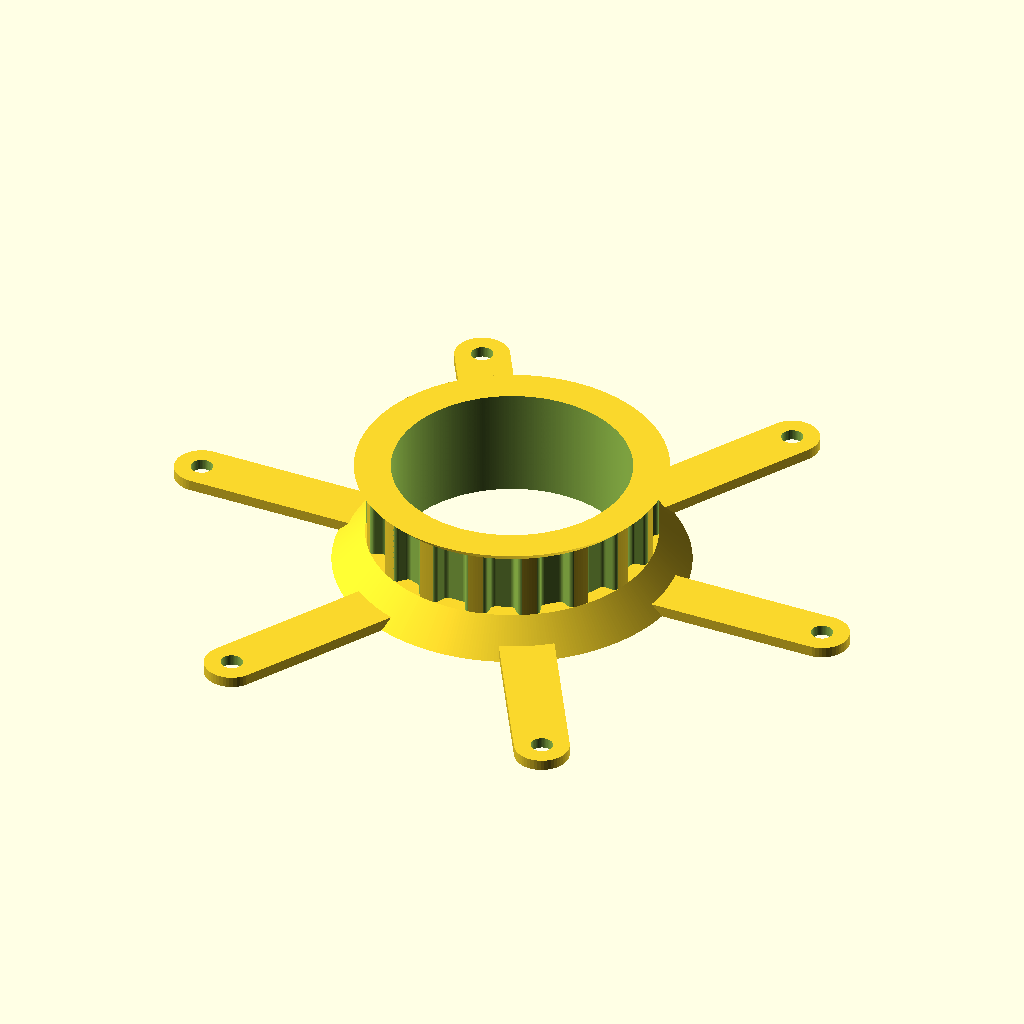
Cell 1 — every parameter at its default value.
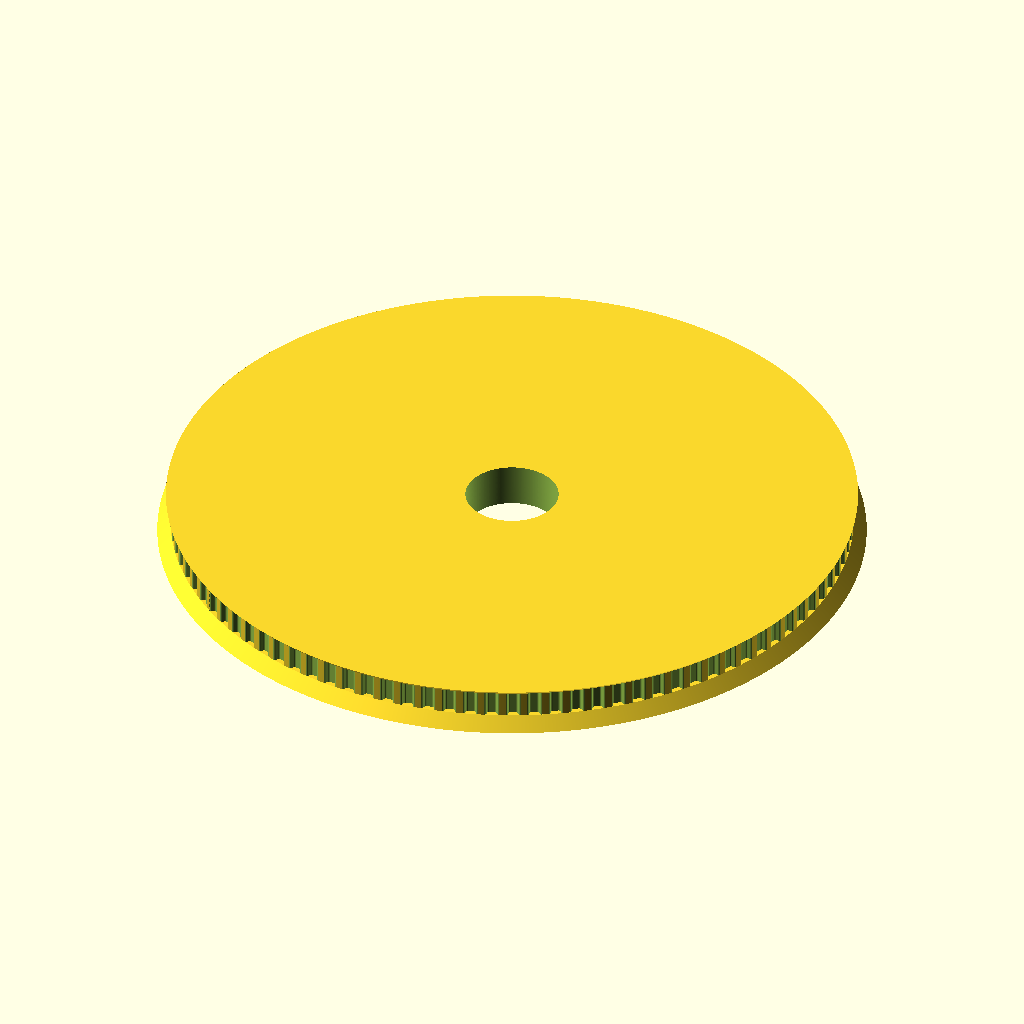
Cell 2: the same model with number_of_teeth = 100.
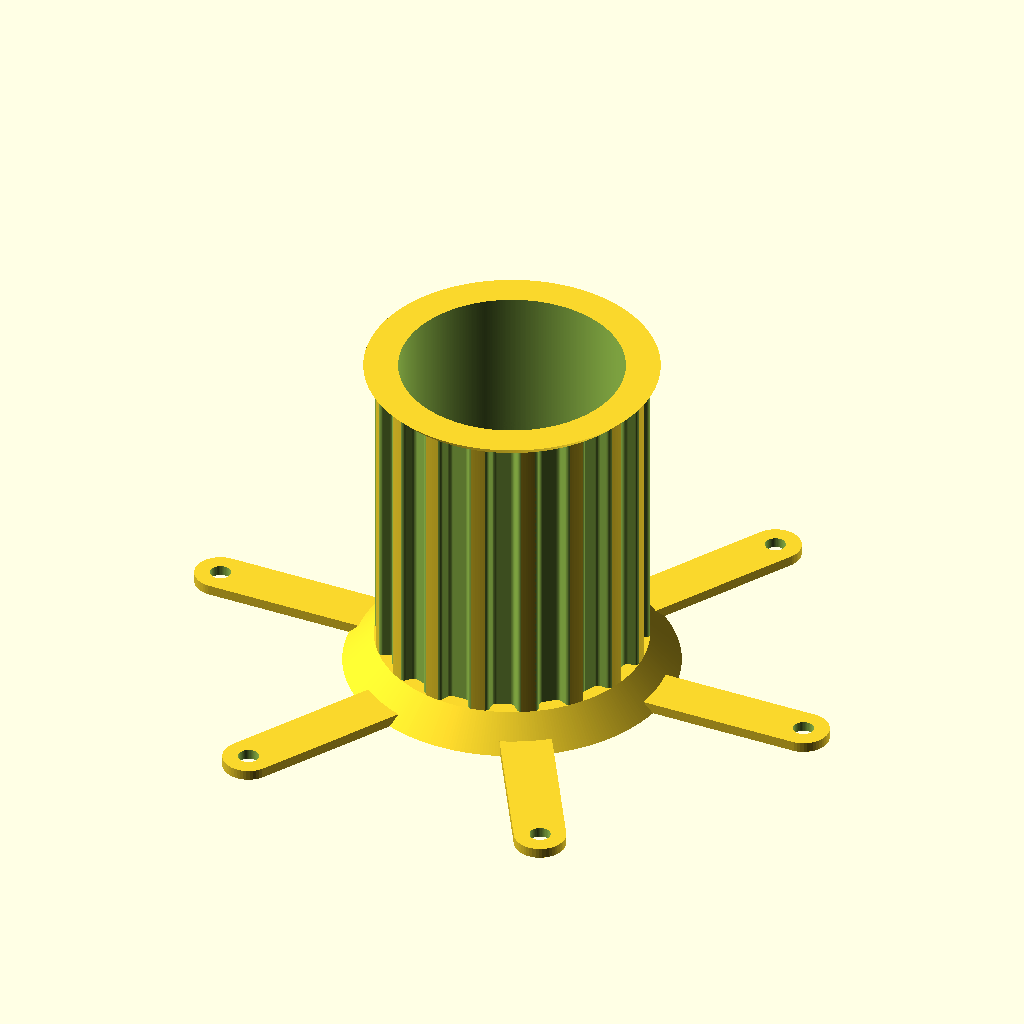
Cell 3: the same model with toothed_part_length = 30.
All cells are drawn from the same view direction (rotation 55°, 0°, 25°, orthographic, colour scheme Cornfield), but the view is re-fitted for each cell, so position and scale can differ between cells as well as the parameter.
OpenSCAD source file 3d-models/belt-hub.scad:
// Parametric Pulley with multiple belt profiles
// by droftarts January 2012
// updated and changed by Oscar January 2018 (https://www.thingiverse.com/0scar/about)

// Based on pulleys by:
// http://www.thingiverse.com/thing:11256 by me!
// https://github.com/prusajr/PrusaMendel by Josef Prusa
// http://www.thingiverse.com/thing:3104 by GilesBathgate
// http://www.thingiverse.com/thing:2079 by nophead

// dxf tooth data from http://oem.cadregister.com/asp/PPOW_Entry.asp?company=915217&elementID=07807803/METRIC/URETH/WV0025/F
// pulley diameter checked and modelled from data at http://www.sdp-si.com/D265/HTML/D265T016.html

/**
 * @name Pulley
 * @category Printed
 * @using 1 x m3 nut, normal or nyloc
 * @using 1 x m3x10 set screw or 1 x m3x8 grub screw
 */

// ------------------------
// Idler profile parameters
// ------------------------
number_of_teeth = 17; // [10:100]
profile = 6; // [1:MXL, 2:40DP, 3:XL, 4:H, 5:T2.5, 6:T5, 7:T10, 8:AT5, 9:HTD_3mm, 10:HTD_5mm, 11:HTD_8mm, 12:GT2_2mm, 13:GT2_3mm, 14:GT2_5mm]
motor_shaft_diameter = 21.4; // (in mm)
toothed_part_length = 6.1; // [3:30] (in mm)
base_height = 0; // [0:30] (in mm)
base_diameter = 0;   // [10:50] (in mm)

// ---------------------------
// Idler & retainer parameters
// ---------------------------
belt_retainer = 1; // [0:No, 1:Yes]
retainer_height_p = 1; // [0.5:Tiny (0.5mm), 1:Small (1mm), 1.5:Normal (1.5mm), 2:Big (2mm), 3:Bigger (3mm), 4:Hudge (5mm)]
belt_idler = 1; // [0:No, 1:Yes]
// Height of idler flange over pulley. Set to same as base height if you want an idler but no pulley.
idler_height_p = 3; // [0.5:Tiny (0.5mm), 1:Small (1mm), 1.5:Normal (1.5mm), 2:Big (2mm), 3:Bigger (3mm), 4:Hudge (5mm)]

// ---------------
// Shaft fastening
// ---------------
screws_disposition = 2; // [0:None, 1:1 screw, 2:2 screws at 90deg, 3:3 screws at 120deg, 4:4 screws at 90deg]
nut_shape = 1; // [1:Hexagonal, 0:Square]
screw_profile = 4; // [0:M1, 1:M1.6, 2:M2, 3:M2.5, 4:M3, 5:M4, 6:M5, 7:M6]
// Distance between inner face of nut and shaft - can be negative - (in mm).
nut_shaft_distance = 1.2;
// Bolt head shape (0 is inactive) subtracts a bolt head sized hexagon for hexagon bolts
idler_bolt_option = 0; // [0:none, 1:M3, 2:M4, 3:M5, 4:M6, 5:M8, 6:M10, 7:M12, 8:custom] for custom: make changes below!

// --------------------------------------------------
// ADVANCED parameters for scaling tooth for good fit
// --------------------------------------------------
// To improve fit of belt to pulley, set the following constant.
// Decrease or increase by 0.1mm at a time. We are modelling the
// *BELT* tooth here, not the tooth on the pulley. Increasing the
// number will *decrease* the pulley tooth size. Increasing the
// tooth width will also scale proportionately the tooth depth,
// to maintain the shape of the tooth, and increase how far into
// the pulley the tooth is indented. Can be negative too!
additional_tooth_width = 0.2; //mm
// If you need more tooth depth than this provides, adjust the
// following constant. However, this will cause the shape of the
// tooth to change.
additional_tooth_depth = 0; //mm

// ------------------------------------
// Calculated parameters (do not alter)
// ------------------------------------
idler_height = (belt_idler==0 ? 0 : idler_height_p);
retainer_height = (belt_retainer==0 ? 0 : retainer_height_p);
//echo (str("Idler height\t= ",idler_height," mm"));
//echo (str("Retainer height\t= ",retainer_height," mm"));
no_of_nuts = screws_disposition;
nut_angle = no_of_nuts != 3 ? 90 : 120;
motor_shaft = motor_shaft_diameter + 0.2;
screw_diameters = [1, 1.6, 2, 2.5, 3, 4, 5, 6];
nut_widths = [2.5, 3.2, 4, 5, 5.5, 7, 8, 10];
nut_depths = [1, 1.3, 1.6, 2, 2.4, 3.2, 4.7, 5.2];
// bolthead size circ.[ none,    M3,    M4,   M5,    M6,    M8,   M10,   M12, custom]
bolt_head_diameters = [0.000, 6.010, 7.660, 8.79, 11.05, 14.38, 17.77, 20.03,  15.8]; // circle diameter, not width across flats!
bolt_head_heights =   [0.000, 2.125, 2.925, 3.65,  4.15,  5.45,  6.58,  7.68,   5.5];
screw_diameter = screw_diameters[screw_profile] + 0.2;
nut_width = nut_widths[screw_profile] + 0.2;
nut_depth = nut_depths[screw_profile] + 0.3;
bolt_head_diam = bolt_head_diameters[idler_bolt_option] + 0.2; // + 0.1-2 for tight fit
bolt_head_height = bolt_head_heights[idler_bolt_option] + 0.2;

// --------------------
// Calculated constants
// --------------------
nut_elevation = base_height/2;
m3_nut_points = 2*((nut_width/2)/cos(30)); // This is needed for the nut trap
// The following set the pulley diameter for a given number of teeth
MXL_pulley_dia = tooth_spacing (2.032,0.254);
40DP_pulley_dia = tooth_spacing (2.07264,0.1778);
XL_pulley_dia = tooth_spacing (5.08,0.254);
H_pulley_dia = tooth_spacing (9.525,0.381);
T2_5_pulley_dia = tooth_spaceing_curvefit (0.7467,0.796,1.026);
T5_pulley_dia = tooth_spaceing_curvefit (0.6523,1.591,1.064);
T10_pulley_dia = tooth_spacing (10,0.93);
AT5_pulley_dia = tooth_spaceing_curvefit (0.6523,1.591,1.064);
HTD_3mm_pulley_dia = tooth_spacing (3,0.381);
HTD_5mm_pulley_dia = tooth_spacing (5,0.5715);
HTD_8mm_pulley_dia = tooth_spacing (8,0.6858);
GT2_2mm_pulley_dia = tooth_spacing (2,0.254);
GT2_3mm_pulley_dia = tooth_spacing (3,0.381);
GT2_5mm_pulley_dia = tooth_spacing (5,0.5715);
// The following calls the pulley creation part, and passes the pulley diameter and tooth width to that module
if ( profile == 1 ) {pulley("MXL" , MXL_pulley_dia , 0.508 , 1.321 ); }
if ( profile == 2 ) {pulley("40 D.P." , 40DP_pulley_dia , 0.457 , 1.226 ); }
if ( profile == 3 ) {pulley("XL" , XL_pulley_dia , 1.27, 3.051 ); }
if ( profile == 4 ) {pulley("H" , H_pulley_dia ,1.905 , 5.359 ); }
if ( profile == 5 ) {pulley("T2.5" , T2_5_pulley_dia , 0.7 , 1.678 ); }
if ( profile == 6 ) {pulley("T5" , T5_pulley_dia , 1.19 , 3.264 ); }
if ( profile == 7 ) {pulley("T10" , T10_pulley_dia , 2.5 , 6.13 ); }
if ( profile == 8 ) {pulley("AT5" , AT5_pulley_dia , 1.19 , 4.268 ); }
if ( profile == 9 ) {pulley("HTD 3mm" , HTD_3mm_pulley_dia , 1.289 , 2.27 ); }
if ( profile == 10 ){pulley("HTD 5mm" , HTD_5mm_pulley_dia , 2.199 , 3.781 ); }
if ( profile == 11 ){pulley("HTD 8mm" , HTD_8mm_pulley_dia , 3.607 , 6.603 ); }
if ( profile == 12 ){pulley("GT2 2mm" , GT2_2mm_pulley_dia , 0.764 , 1.494 ); }
if ( profile == 13 ){pulley("GT2 3mm" , GT2_3mm_pulley_dia , 1.169 , 2.31 ); }
if ( profile == 14 ){pulley("GT2 5mm" , GT2_5mm_pulley_dia , 1.969 , 3.952 ); }

// ---------
// Functions
// ---------
function tooth_spaceing_curvefit (b,c,d)
  = ((c * pow(number_of_teeth,d)) / (b + pow(number_of_teeth,d))) * number_of_teeth ;

function tooth_spacing(tooth_pitch,pitch_line_offset)
  = (2*((number_of_teeth*tooth_pitch)/(3.14159265*2)-pitch_line_offset)) ;

// ================================================================================
// Main Module
// ================================================================================
module pulley( belt_type , pulley_OD , tooth_depth , tooth_width ){
  echo (str("Belt type = ",belt_type,"; Number of teeth = ",number_of_teeth,"; Pulley Outside Diameter = ",pulley_OD,"mm "));
  tooth_distance_from_centre = sqrt( pow(pulley_OD/2,2) - pow((tooth_width+additional_tooth_width)/2,2));
  tooth_width_scale = (tooth_width + additional_tooth_width ) / tooth_width;
  tooth_depth_scale = ((tooth_depth + additional_tooth_depth ) / tooth_depth) ;


//  translate ([0,0, base_height + toothed_part_length + retainer_height + idler_height]){
//    rotate ([0,180,0]){
      difference(){   
        translate([0,0,idler_height]){
          union(){
            //base
            if (( base_height < 2 ) && (no_of_nuts > 0)){ 
              echo ("CAN'T DRAW PULLEY BASE, HEIGHT LESS THAN 2!!!"); 
            } else {
              translate([0,0,-idler_height]){
                //rotate_extrude($fn=base_diameter*2)
                rotate_extrude($fn=base_diameter*10){
                  //square([base_diameter/2-1,base_height]);
                  square([base_diameter/2-1,base_height]);
                  //square([base_diameter/2,base_height-1]);
                  square([base_diameter/2,base_height]);
                  //translate([base_diameter/2-1,base_height-1]) circle(1);
                  //translate([base_diameter/2-1,base_height-1]) square(1);
                }
              }
            }

            difference(){
              //shaft - diameter is outside diameter of pulley
              translate([0,0,base_height]){ 
                rotate ([0,0,360/(number_of_teeth*4)]){
                  //cylinder(r=pulley_OD/2,h=toothed_part_length, $fn=number_of_teeth*4);
                  cylinder(r=pulley_OD/2,h=toothed_part_length, $fn=number_of_teeth*20);
                }
              }
              //teeth - cut out of shaft
              for(i=[1:number_of_teeth]){
                rotate([0,0,i*(360/number_of_teeth)]){
                  translate([0,-tooth_distance_from_centre,base_height -1]){
                    scale ([ tooth_width_scale , tooth_depth_scale , 1 ]){
                    if ( profile == 1  ) { MXL();}
                    if ( profile == 2  ) { 40DP();}
                    if ( profile == 3  ) { XL();}
                    if ( profile == 4  ) { H();}
                    if ( profile == 5  ) { T2_5();}
                    if ( profile == 6  ) { T5();}
                    if ( profile == 7  ) { T10();}
                    if ( profile == 8  ) { AT5();}
                    if ( profile == 9  ) { HTD_3mm();}
                    if ( profile == 10 ) { HTD_5mm();}
                    if ( profile == 11 ) { HTD_8mm();}
                    if ( profile == 12 ) { GT2_2mm();}
                    if ( profile == 13 ) { GT2_3mm();}
                    if ( profile == 14 ) { GT2_5mm();}
                    }
                  }
                }
              }
            } // end of difference in union
              
            //belt retainer / idler
            //if ( belt_retainer > 0 ) {translate ([0,0, base_height + toothed_part_length ]) 
            if ( belt_retainer == 1 ){
              translate ([0,0, base_height + toothed_part_length ]){
                //rotate_extrude($fn=number_of_teeth*4){  
                rotate_extrude($fn=number_of_teeth*20){
                  polygon([[0,0],[pulley_OD/2,0],[pulley_OD/2 + retainer_height , retainer_height],[0 , retainer_height],[0,0]]);
                }
              }
            }
            
            //if ( belt_idler < 0 ) {translate ([0,0, base_height - idler_height ]) 
            if ( belt_idler == 1 ){
              translate ([0,0, base_height - idler_height ]){
                //rotate_extrude($fn=number_of_teeth*4){
                rotate_extrude($fn=number_of_teeth*20){
                  polygon([[0,0],[pulley_OD/2 + idler_height,0],[pulley_OD/2 , idler_height],[0 , idler_height],[0,0]]);
                }
              }
            }
          } // end of union
        } // end of translation before union
       
        //hole for motor shaft
        //translate([0,0,-1])cylinder(r=motor_shaft/2,h=base_height + toothed_part_length + retainer_height + 2,$fn=motor_shaft*4);
        translate([0,0,-1]){
          //cylinder(r=motor_shaft/2,h=base_height + toothed_part_length + retainer_height + 2,$fn=motor_shaft*20);
          cylinder(r=motor_shaft/2,h=base_height + idler_height + toothed_part_length + retainer_height + 2,$fn=motor_shaft*20);
        }
              
        //captive nut and grub screw holes
        if ( base_height < nut_width ){
          echo ("CAN'T DRAW CAPTIVE NUTS, HEIGHT LESS THAN NUT DIAMETER!!!");
        } else {
          if ( (base_diameter - motor_shaft)/2 < nut_depth + 3 ) { 
            echo ("CAN'T DRAW CAPTIVE NUTS, DIAMETER TOO SMALL FOR NUT DEPTH!!!");
          } else {
            // Iterate over nuts amount
            if (no_of_nuts > 0){
              for(j=[1:no_of_nuts]){
                rotate([0,0,j*nut_angle]){
                  translate([0,0,nut_elevation])rotate([90,0,0]){
                    union(){
                      //entrance
                      translate([0,-base_height/4-0.5,motor_shaft/2+nut_depth/2+nut_shaft_distance]) cube([nut_width,base_height/2+1,nut_depth],center=true);
                      //nut
                      if ( nut_shape > 0 ){
                        // hex nut
                        translate([0,0.25,motor_shaft/2+nut_depth/2+nut_shaft_distance]) rotate([0,0,30]) cylinder(r=m3_nut_points/2,h=nut_depth,center=true,$fn=6);
                      } else {
                        // square nut
                        translate([0,0.25,motor_shaft/2+nut_depth/2+nut_shaft_distance]) cube([nut_width,nut_width,nut_depth],center=true);
                      }

                      //grub screw hole
                      //rotate([0,0,22.5])cylinder(r=screw_diameter/2,h=base_diameter/2+1,$fn=8);
                      rotate([0,0,22.5])cylinder(r=screw_diameter/2,h=base_diameter/2+1,$fn=60);
                    }
                  }
                }
              }
            }
          }
        }
        // Revove hexagon
        if (bolt_head_diam > 0){
          translate([0,0,base_height + toothed_part_length + retainer_height + idler_height - bolt_head_height]){
            cylinder(d=bolt_head_diam,h=bolt_head_height+0.1,$fn=6);
          }
        }
      }
//    }
//  }
}

// Tooth profile modules

module MXL()
  {
  linear_extrude(height=toothed_part_length+2) polygon([[-0.660421,-0.5],[-0.660421,0],[-0.621898,0.006033],[-0.587714,0.023037],[-0.560056,0.049424],[-0.541182,0.083609],[-0.417357,0.424392],[-0.398413,0.458752],[-0.370649,0.48514],[-0.336324,0.502074],[-0.297744,0.508035],[0.297744,0.508035],[0.336268,0.502074],[0.370452,0.48514],[0.39811,0.458752],[0.416983,0.424392],[0.540808,0.083609],[0.559752,0.049424],[0.587516,0.023037],[0.621841,0.006033],[0.660421,0],[0.660421,-0.5]]);
  }

module 40DP()
  {
  linear_extrude(height=toothed_part_length+2) polygon([[-0.612775,-0.5],[-0.612775,0],[-0.574719,0.010187],[-0.546453,0.0381],[-0.355953,0.3683],[-0.327604,0.405408],[-0.291086,0.433388],[-0.248548,0.451049],[-0.202142,0.4572],[0.202494,0.4572],[0.248653,0.451049],[0.291042,0.433388],[0.327609,0.405408],[0.356306,0.3683],[0.546806,0.0381],[0.574499,0.010187],[0.612775,0],[0.612775,-0.5]]);
  }

module XL()
  {
  linear_extrude(height=toothed_part_length+2) polygon([[-1.525411,-1],[-1.525411,0],[-1.41777,0.015495],[-1.320712,0.059664],[-1.239661,0.129034],[-1.180042,0.220133],[-0.793044,1.050219],[-0.733574,1.141021],[-0.652507,1.210425],[-0.555366,1.254759],[-0.447675,1.270353],[0.447675,1.270353],[0.555366,1.254759],[0.652507,1.210425],[0.733574,1.141021],[0.793044,1.050219],[1.180042,0.220133],[1.239711,0.129034],[1.320844,0.059664],[1.417919,0.015495],[1.525411,0],[1.525411,-1]]);
  }

module H()
  {
  linear_extrude(height=toothed_part_length+2) polygon([[-2.6797,-1],[-2.6797,0],[-2.600907,0.006138],[-2.525342,0.024024],[-2.45412,0.052881],[-2.388351,0.091909],[-2.329145,0.140328],[-2.277614,0.197358],[-2.234875,0.262205],[-2.202032,0.334091],[-1.75224,1.57093],[-1.719538,1.642815],[-1.676883,1.707663],[-1.62542,1.764693],[-1.566256,1.813112],[-1.500512,1.85214],[-1.4293,1.880997],[-1.353742,1.898883],[-1.274949,1.905021],[1.275281,1.905021],[1.354056,1.898883],[1.429576,1.880997],[1.500731,1.85214],[1.566411,1.813112],[1.625508,1.764693],[1.676919,1.707663],[1.719531,1.642815],[1.752233,1.57093],[2.20273,0.334091],[2.235433,0.262205],[2.278045,0.197358],[2.329455,0.140328],[2.388553,0.091909],[2.454233,0.052881],[2.525384,0.024024],[2.600904,0.006138],[2.6797,0],[2.6797,-1]]);
  }

module T2_5()
  {
  linear_extrude(height=toothed_part_length+2) polygon([[-0.839258,-0.5],[-0.839258,0],[-0.770246,0.021652],[-0.726369,0.079022],[-0.529167,0.620889],[-0.485025,0.67826],[-0.416278,0.699911],[0.416278,0.699911],[0.484849,0.67826],[0.528814,0.620889],[0.726369,0.079022],[0.770114,0.021652],[0.839258,0],[0.839258,-0.5]]);
  }

module T5()
  {
  linear_extrude(height=toothed_part_length+2) polygon([[-1.632126,-0.5],[-1.632126,0],[-1.568549,0.004939],[-1.507539,0.019367],[-1.450023,0.042686],[-1.396912,0.074224],[-1.349125,0.113379],[-1.307581,0.159508],[-1.273186,0.211991],[-1.246868,0.270192],[-1.009802,0.920362],[-0.983414,0.978433],[-0.949018,1.030788],[-0.907524,1.076798],[-0.859829,1.115847],[-0.80682,1.147314],[-0.749402,1.170562],[-0.688471,1.184956],[-0.624921,1.189895],[0.624971,1.189895],[0.688622,1.184956],[0.749607,1.170562],[0.807043,1.147314],[0.860055,1.115847],[0.907754,1.076798],[0.949269,1.030788],[0.9837,0.978433],[1.010193,0.920362],[1.246907,0.270192],[1.273295,0.211991],[1.307726,0.159508],[1.349276,0.113379],[1.397039,0.074224],[1.450111,0.042686],[1.507589,0.019367],[1.568563,0.004939],[1.632126,0],[1.632126,-0.5]]);
  }

module T10()
  {
  linear_extrude(height=toothed_part_length+2) polygon([[-3.06511,-1],[-3.06511,0],[-2.971998,0.007239],[-2.882718,0.028344],[-2.79859,0.062396],[-2.720931,0.108479],[-2.651061,0.165675],[-2.590298,0.233065],[-2.539962,0.309732],[-2.501371,0.394759],[-1.879071,2.105025],[-1.840363,2.190052],[-1.789939,2.266719],[-1.729114,2.334109],[-1.659202,2.391304],[-1.581518,2.437387],[-1.497376,2.47144],[-1.408092,2.492545],[-1.314979,2.499784],[1.314979,2.499784],[1.408091,2.492545],[1.497371,2.47144],[1.581499,2.437387],[1.659158,2.391304],[1.729028,2.334109],[1.789791,2.266719],[1.840127,2.190052],[1.878718,2.105025],[2.501018,0.394759],[2.539726,0.309732],[2.59015,0.233065],[2.650975,0.165675],[2.720887,0.108479],[2.798571,0.062396],[2.882713,0.028344],[2.971997,0.007239],[3.06511,0],[3.06511,-1]]);
  }

module AT5()
  {
  linear_extrude(height=toothed_part_length+2) polygon([[-2.134129,-0.75],[-2.134129,0],[-2.058023,0.005488],[-1.984595,0.021547],[-1.914806,0.047569],[-1.849614,0.082947],[-1.789978,0.127073],[-1.736857,0.179338],[-1.691211,0.239136],[-1.653999,0.305859],[-1.349199,0.959203],[-1.286933,1.054635],[-1.201914,1.127346],[-1.099961,1.173664],[-0.986896,1.18992],[0.986543,1.18992],[1.099614,1.173664],[1.201605,1.127346],[1.286729,1.054635],[1.349199,0.959203],[1.653646,0.305859],[1.690859,0.239136],[1.73651,0.179338],[1.789644,0.127073],[1.849305,0.082947],[1.914539,0.047569],[1.984392,0.021547],[2.057906,0.005488],[2.134129,0],[2.134129,-0.75]]);
  }

module HTD_3mm()
  {
  linear_extrude(height=toothed_part_length+2) polygon([[-1.135062,-0.5],[-1.135062,0],[-1.048323,0.015484],[-0.974284,0.058517],[-0.919162,0.123974],[-0.889176,0.206728],[-0.81721,0.579614],[-0.800806,0.653232],[-0.778384,0.72416],[-0.750244,0.792137],[-0.716685,0.856903],[-0.678005,0.918199],[-0.634505,0.975764],[-0.586483,1.029338],[-0.534238,1.078662],[-0.47807,1.123476],[-0.418278,1.16352],[-0.355162,1.198533],[-0.289019,1.228257],[-0.22015,1.25243],[-0.148854,1.270793],[-0.07543,1.283087],[-0.000176,1.28905],[0.075081,1.283145],[0.148515,1.270895],[0.219827,1.252561],[0.288716,1.228406],[0.354879,1.19869],[0.418018,1.163675],[0.477831,1.123623],[0.534017,1.078795],[0.586276,1.029452],[0.634307,0.975857],[0.677809,0.91827],[0.716481,0.856953],[0.750022,0.792167],[0.778133,0.724174],[0.800511,0.653236],[0.816857,0.579614],[0.888471,0.206728],[0.919014,0.123974],[0.974328,0.058517],[1.048362,0.015484],[1.135062,0],[1.135062,-0.5]]);
  }

module HTD_5mm()
  {
  linear_extrude(height=toothed_part_length+2) polygon([[-1.89036,-0.75],[-1.89036,0],[-1.741168,0.02669],[-1.61387,0.100806],[-1.518984,0.21342],[-1.467026,0.3556],[-1.427162,0.960967],[-1.398568,1.089602],[-1.359437,1.213531],[-1.310296,1.332296],[-1.251672,1.445441],[-1.184092,1.552509],[-1.108081,1.653042],[-1.024167,1.746585],[-0.932877,1.832681],[-0.834736,1.910872],[-0.730271,1.980701],[-0.62001,2.041713],[-0.504478,2.09345],[-0.384202,2.135455],[-0.259708,2.167271],[-0.131524,2.188443],[-0.000176,2.198511],[0.131296,2.188504],[0.259588,2.167387],[0.384174,2.135616],[0.504527,2.093648],[0.620123,2.04194],[0.730433,1.980949],[0.834934,1.911132],[0.933097,1.832945],[1.024398,1.746846],[1.108311,1.653291],[1.184308,1.552736],[1.251865,1.445639],[1.310455,1.332457],[1.359552,1.213647],[1.39863,1.089664],[1.427162,0.960967],[1.467026,0.3556],[1.518984,0.21342],[1.61387,0.100806],[1.741168,0.02669],[1.89036,0],[1.89036,-0.75]]);
  }

module HTD_8mm()
  {
  linear_extrude(height=toothed_part_length+2) polygon([[-3.301471,-1],[-3.301471,0],[-3.16611,0.012093],[-3.038062,0.047068],[-2.919646,0.10297],[-2.813182,0.177844],[-2.720989,0.269734],[-2.645387,0.376684],[-2.588694,0.496739],[-2.553229,0.627944],[-2.460801,1.470025],[-2.411413,1.691917],[-2.343887,1.905691],[-2.259126,2.110563],[-2.158035,2.30575],[-2.041518,2.490467],[-1.910478,2.66393],[-1.76582,2.825356],[-1.608446,2.973961],[-1.439261,3.10896],[-1.259169,3.22957],[-1.069074,3.335006],[-0.869878,3.424485],[-0.662487,3.497224],[-0.447804,3.552437],[-0.226732,3.589341],[-0.000176,3.607153],[0.226511,3.589461],[0.447712,3.552654],[0.66252,3.497516],[0.870027,3.424833],[1.069329,3.33539],[1.259517,3.229973],[1.439687,3.109367],[1.608931,2.974358],[1.766344,2.825731],[1.911018,2.664271],[2.042047,2.490765],[2.158526,2.305998],[2.259547,2.110755],[2.344204,1.905821],[2.411591,1.691983],[2.460801,1.470025],[2.553229,0.627944],[2.588592,0.496739],[2.645238,0.376684],[2.720834,0.269734],[2.81305,0.177844],[2.919553,0.10297],[3.038012,0.047068],[3.166095,0.012093],[3.301471,0],[3.301471,-1]]);
  }

module GT2_2mm()
  {
  linear_extrude(height=toothed_part_length+2) polygon([[0.747183,-0.5],[0.747183,0],[0.647876,0.037218],[0.598311,0.130528],[0.578556,0.238423],[0.547158,0.343077],[0.504649,0.443762],[0.451556,0.53975],[0.358229,0.636924],[0.2484,0.707276],[0.127259,0.750044],[0,0.76447],[-0.127259,0.750044],[-0.2484,0.707276],[-0.358229,0.636924],[-0.451556,0.53975],[-0.504797,0.443762],[-0.547291,0.343077],[-0.578605,0.238423],[-0.598311,0.130528],[-0.648009,0.037218],[-0.747183,0],[-0.747183,-0.5]]);
  }

module GT2_3mm()
  {
  linear_extrude(height=toothed_part_length+2) polygon([[-1.155171,-0.5],[-1.155171,0],[-1.065317,0.016448],[-0.989057,0.062001],[-0.93297,0.130969],[-0.90364,0.217664],[-0.863705,0.408181],[-0.800056,0.591388],[-0.713587,0.765004],[-0.60519,0.926747],[-0.469751,1.032548],[-0.320719,1.108119],[-0.162625,1.153462],[0,1.168577],[0.162625,1.153462],[0.320719,1.108119],[0.469751,1.032548],[0.60519,0.926747],[0.713587,0.765004],[0.800056,0.591388],[0.863705,0.408181],[0.90364,0.217664],[0.932921,0.130969],[0.988924,0.062001],[1.065168,0.016448],[1.155171,0],[1.155171,-0.5]]);
  }

module GT2_5mm()
  {
  linear_extrude(height=toothed_part_length+2) polygon([[-1.975908,-0.75],[-1.975908,0],[-1.797959,0.03212],[-1.646634,0.121224],[-1.534534,0.256431],[-1.474258,0.426861],[-1.446911,0.570808],[-1.411774,0.712722],[-1.368964,0.852287],[-1.318597,0.989189],[-1.260788,1.123115],[-1.195654,1.25375],[-1.12331,1.380781],[-1.043869,1.503892],[-0.935264,1.612278],[-0.817959,1.706414],[-0.693181,1.786237],[-0.562151,1.851687],[-0.426095,1.9027],[-0.286235,1.939214],[-0.143795,1.961168],[0,1.9685],[0.143796,1.961168],[0.286235,1.939214],[0.426095,1.9027],[0.562151,1.851687],[0.693181,1.786237],[0.817959,1.706414],[0.935263,1.612278],[1.043869,1.503892],[1.123207,1.380781],[1.195509,1.25375],[1.26065,1.123115],[1.318507,0.989189],[1.368956,0.852287],[1.411872,0.712722],[1.447132,0.570808],[1.474611,0.426861],[1.534583,0.256431],[1.646678,0.121223],[1.798064,0.03212],[1.975908,0],[1.975908,-0.75]]);
  }

difference() {
    for (i = [0:5]) {
        rotate([0, 0, i * 60]) {
            difference() {
                hull() {
                    cylinder(d = 5, h = 1, $fn = 50);
                    translate([30.5, 0, 0]) {
                        cylinder(d = 5, h = 1, $fn = 50);
                    }
                }
                translate([30.5, 0, 0]) {
                    translate([0, 0, -0.1]) {
                        cylinder(d = 2, h = 2, $fn = 50);
                    }
                }
            }
        }
    }
    translate([0, 0, -0.1]) {
        cylinder(d = motor_shaft_diameter + 0.2, h = 20, $fn = 300);
    }
}
Parameter table extracted from the source (name, type, default, range or options):
number_of_teeth: number, default 17, range 10 to 100
profile: number, default 6, options 1, 2, 3, 4, 5, 6, 7, 8, 9, 10, 11, 12, 13, 14
motor_shaft_diameter: number, default 21.4
toothed_part_length: number, default 6.1, range 3 to 30
base_height: number, default 0, range 0 to 30
base_diameter: number, default 0, range 10 to 50
belt_retainer: number, default 1, options 0, 1
retainer_height_p: number, default 1, options 0.5, 1, 1.5, 2, 3, 4
belt_idler: number, default 1, options 0, 1
idler_height_p: number, default 3, options 0.5, 1, 1.5, 2, 3, 4
screws_disposition: number, default 2, options 0, 1, 2, 3, 4
nut_shape: number, default 1, options 1, 0
screw_profile: number, default 4, options 0, 1, 2, 3, 4, 5, 6, 7
nut_shaft_distance: number, default 1.2
idler_bolt_option: number, default 0, options 0, 1, 2, 3, 4, 5, 6, 7, 8
additional_tooth_width: number, default 0.2
additional_tooth_depth: number, default 0
